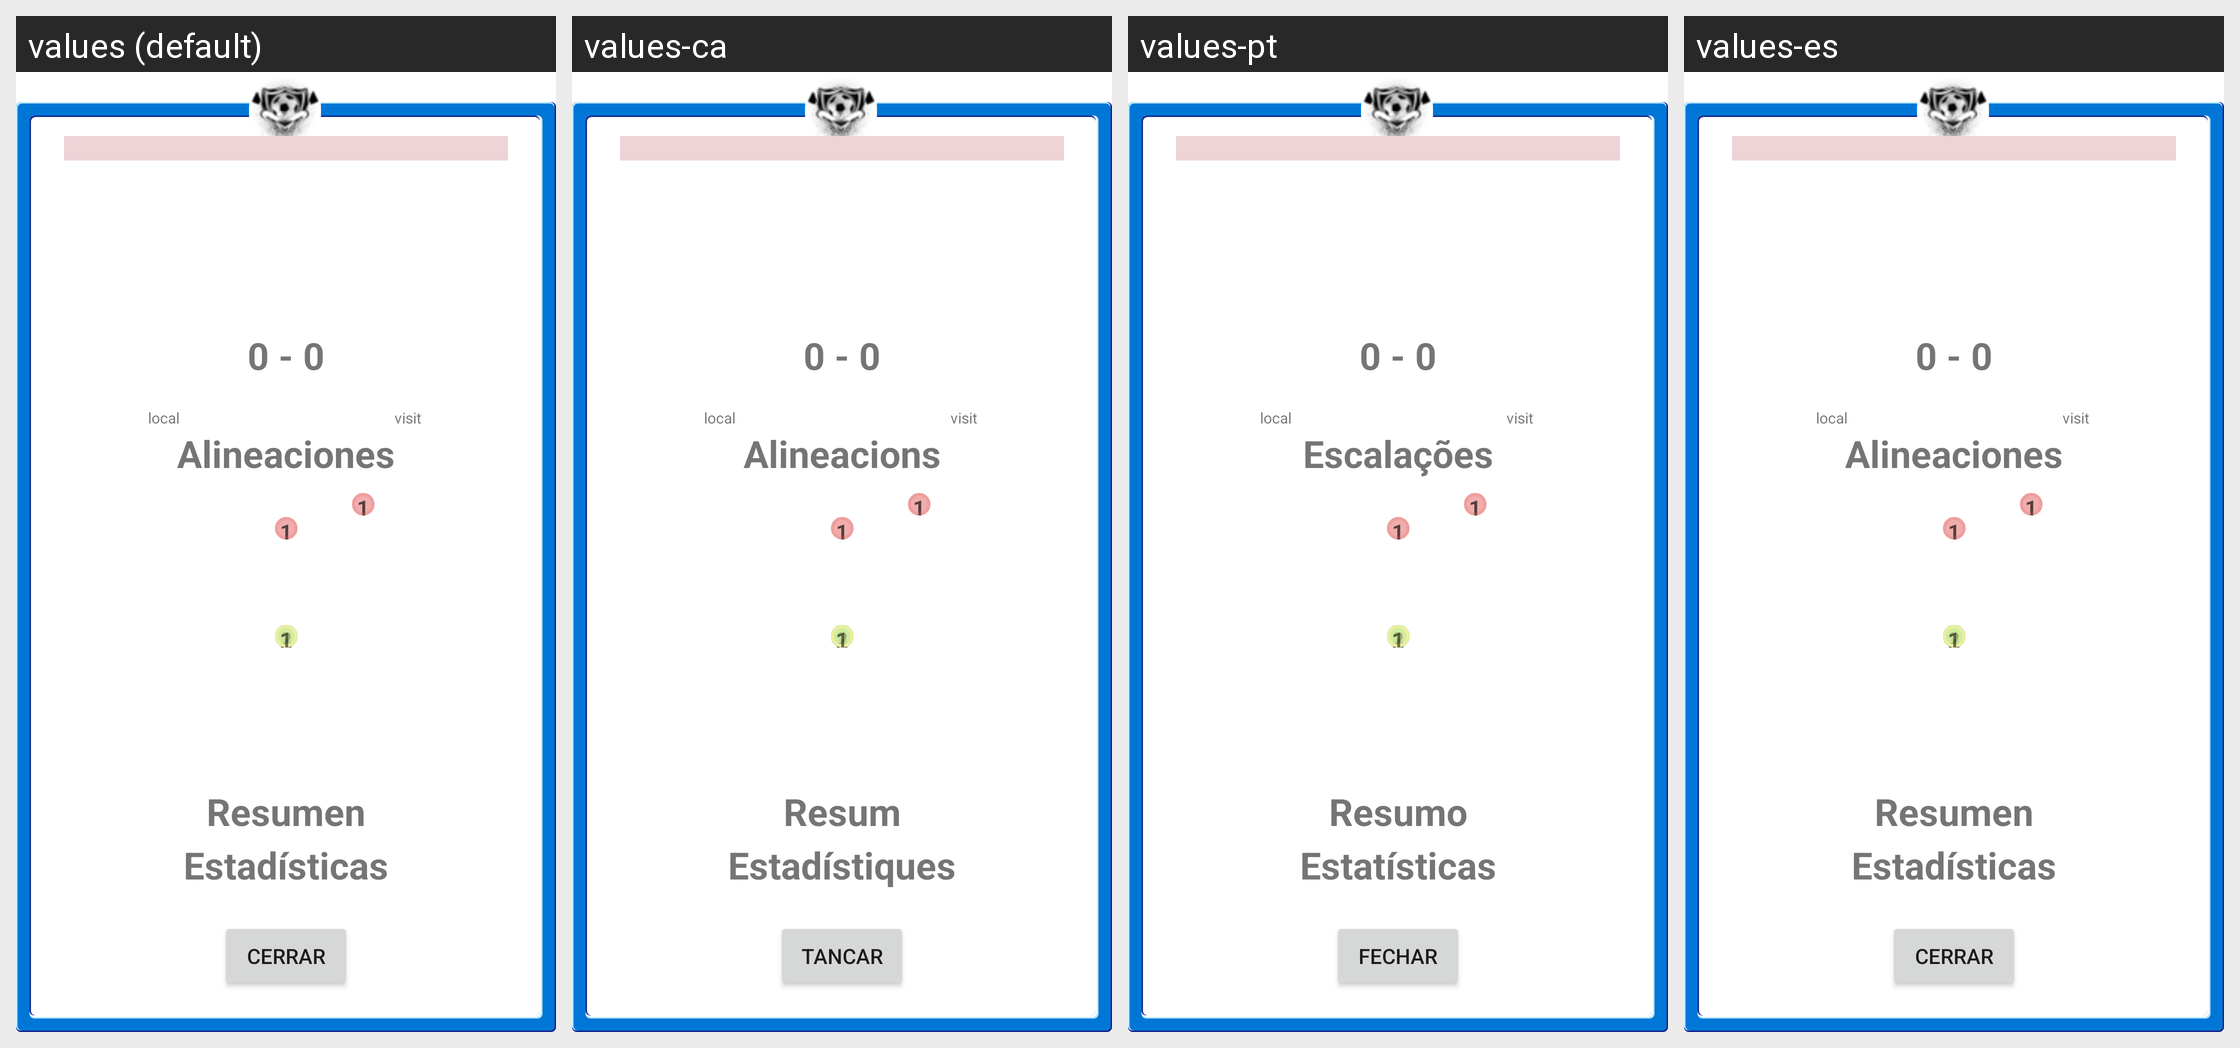

For this localized Android screen grid, give each drawn string resource with its value in every locale shown.
Android screen res/layout/dialog_match.xml rendered under 4 locales, left to right: values (default), values-ca, values-pt, values-es. Device: Nexus 5 (rendered at 1080×1920; each locale shown at half size, 540×960, under a caption strip naming it); theme AppTheme.
Other locales in the repository, not shown: values-en.
Strings drawn on this screen, with the default value and each locale's value (text and hints the layout hard-codes, and strings that could not be matched under every locale, appear in the picture but are not listed):

initial_formations
  values: Alineaciones
  values-ca: Alineacions
  values-pt: Escalações
  values-es: Alineaciones

overview
  values: Resumen
  values-ca: Resum
  values-pt: Resumo
  values-es: Resumen

stats
  values: Estadísticas
  values-ca: Estadístiques
  values-pt: Estatísticas
  values-es: Estadísticas

close
  values: Cerrar
  values-ca: Tancar
  values-pt: Fechar
  values-es: Cerrar
